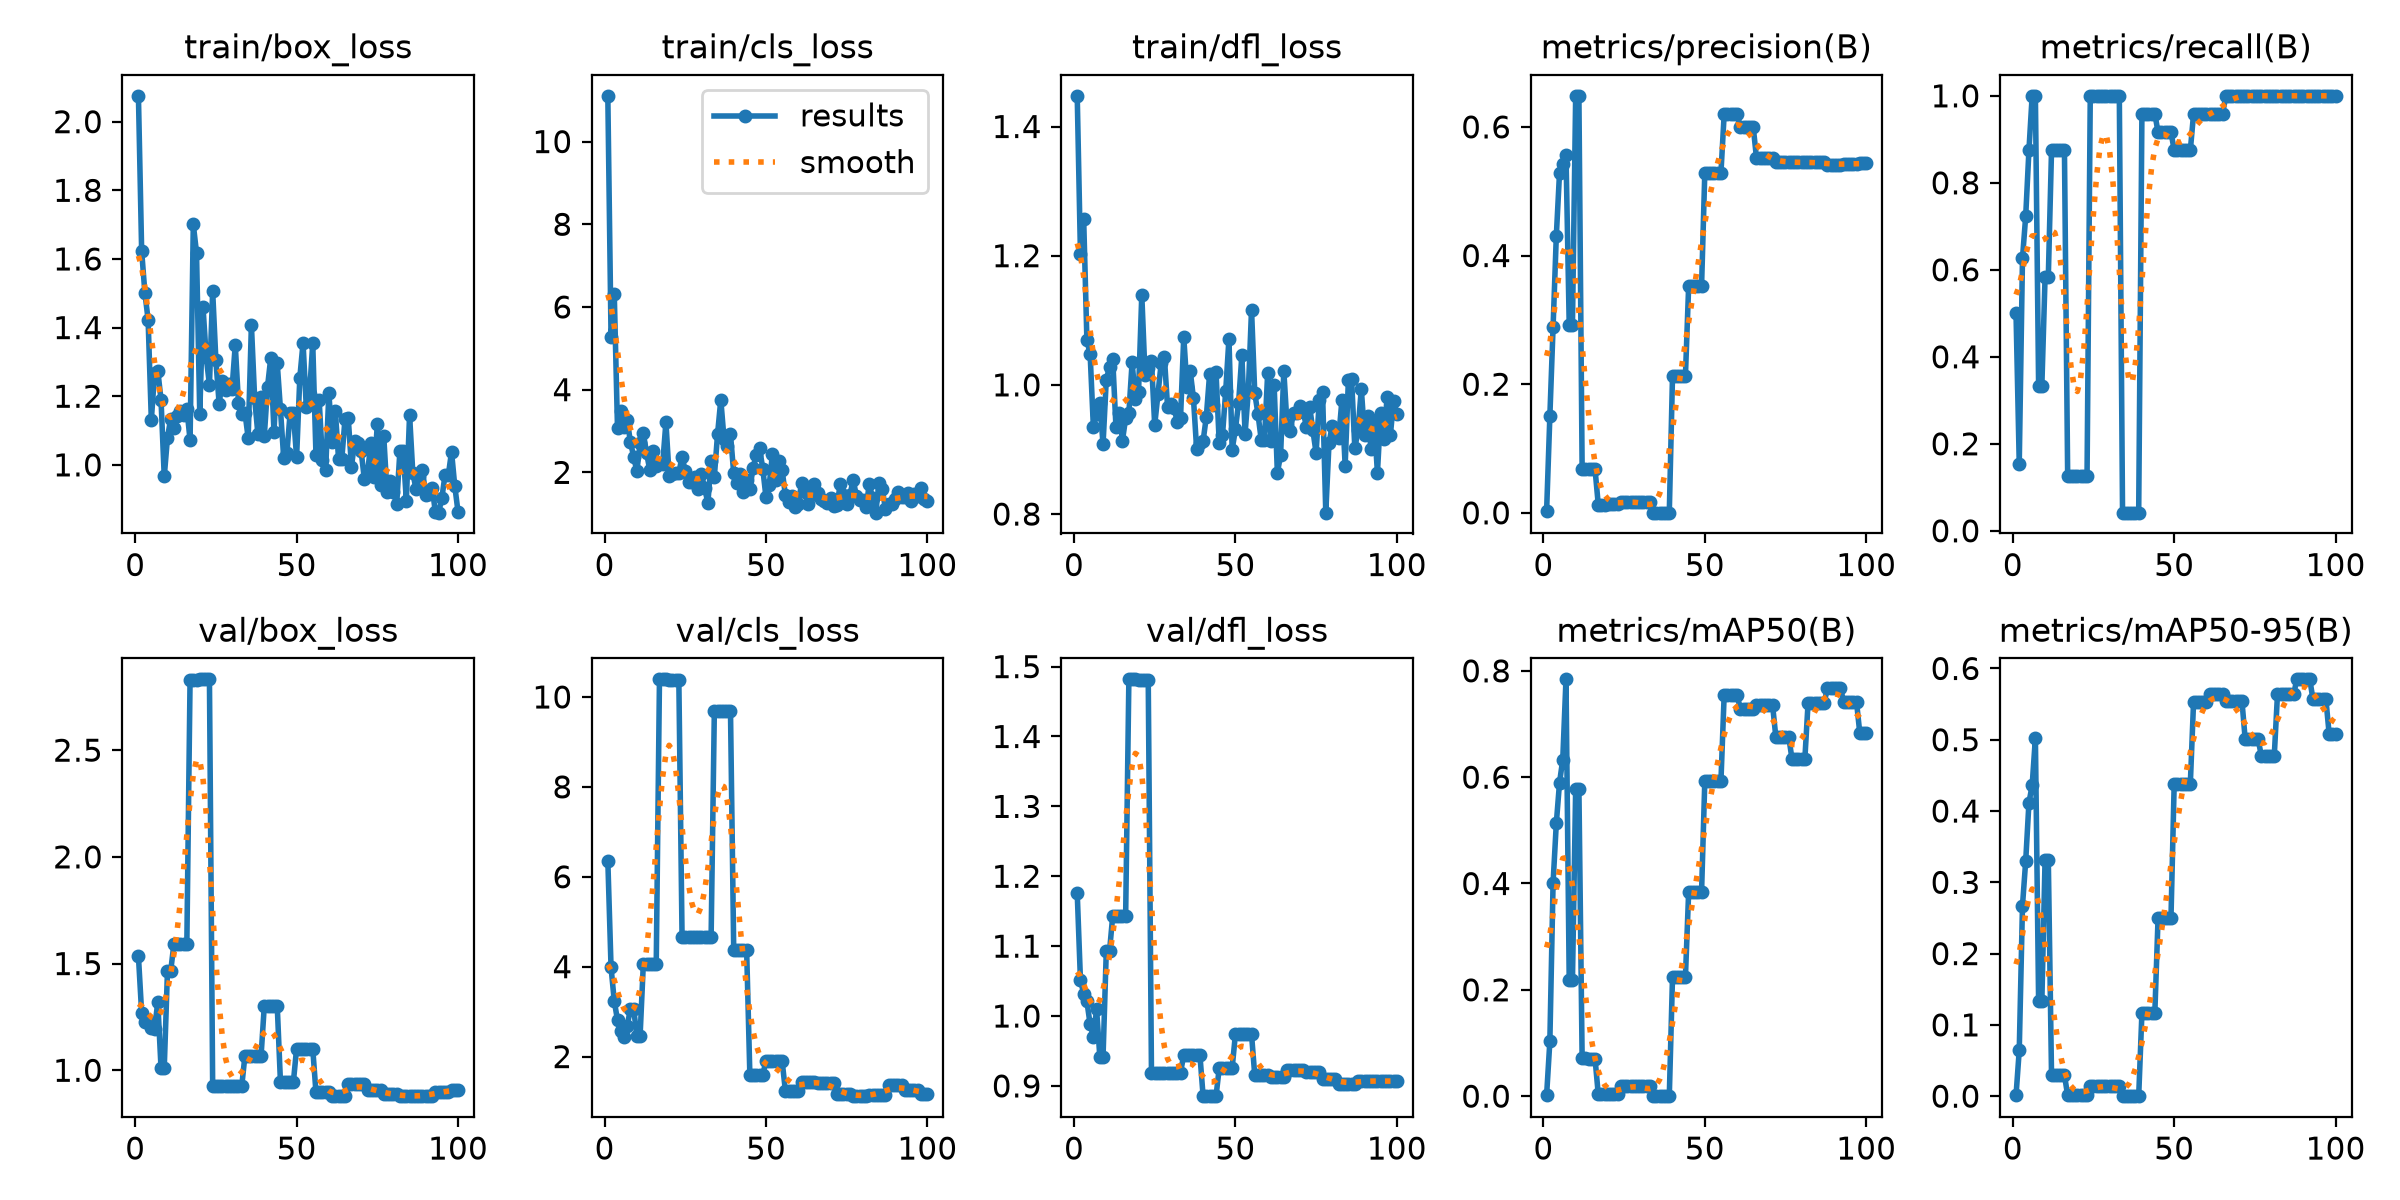

Data behind this chart, as committed beside it:
epoch, time, train/box_loss, train/cls_loss, train/dfl_loss, metrics/precision(B), metrics/recall(B), metrics/mAP50(B), metrics/mAP50-95(B), val/box_loss, val/cls_loss, val/dfl_loss, lr/pg0, lr/pg1, lr/pg2
1, 1.921, 2.075, 11.11, 1.447, 0.00364, 0.5, 0.00237, 0.00098, 1.535, 6.362, 1.176, 4e-05, 4e-05, 4e-05
2, 4.032, 1.624, 5.269, 1.203, 0.1499, 0.1547, 0.1028, 0.0645, 1.269, 3.984, 1.052, 9.901e-05, 9.901e-05, 9.901e-05
3, 6.061, 1.502, 6.302, 1.256, 0.2889, 0.6263, 0.4012, 0.2672, 1.224, 3.234, 1.032, 0.0001568, 0.0001568, 0.0001568
4, 8.169, 1.423, 3.061, 1.069, 0.4301, 0.7235, 0.513, 0.3299, 1.234, 2.809, 1.021, 0.0002135, 0.0002135, 0.0002135
5, 10.28, 1.131, 3.485, 1.048, 0.5287, 0.875, 0.5898, 0.4115, 1.196, 2.567, 0.988, 0.0002689, 0.0002689, 0.0002689
6, 12.38, 1.266, 3.104, 0.9352, 0.5425, 1, 0.6331, 0.4362, 1.194, 2.43, 0.9707, 0.0003232, 0.0003232, 0.0003232
7, 14.48, 1.275, 3.267, 0.9547, 0.5566, 1, 0.784, 0.5024, 1.319, 2.688, 1.009, 0.0003762, 0.0003762, 0.0003762
8, 16.57, 1.19, 2.735, 0.9726, 0.2928, 0.3333, 0.2183, 0.133, 1.011, 3.058, 0.9418, 0.0004281, 0.0004281, 0.0004281
9, 18.37, 0.9661, 2.382, 0.9079, 0.2928, 0.3333, 0.2183, 0.133, 1.011, 3.058, 0.9418, 0.0004788, 0.0004788, 0.0004788
10, 20.38, 1.079, 2.026, 1.008, 0.6483, 0.5833, 0.5785, 0.332, 1.465, 2.468, 1.092, 0.0005283, 0.0005283, 0.0005283
11, 22.19, 1.134, 2.715, 1.027, 0.6483, 0.5833, 0.5785, 0.332, 1.465, 2.468, 1.092, 0.0005766, 0.0005766, 0.0005766
12, 24.07, 1.108, 2.944, 1.039, 0.06814, 0.875, 0.07113, 0.02964, 1.593, 4.06, 1.143, 0.0006238, 0.0006238, 0.0006238
13, 25.9, 1.143, 2.47, 0.935, 0.06814, 0.875, 0.07113, 0.02964, 1.593, 4.06, 1.143, 0.0006697, 0.0006697, 0.0006697
14, 29.4, 1.157, 2.055, 0.9567, 0.06766, 0.875, 0.07056, 0.02941, 1.593, 4.065, 1.143, 0.0007145, 0.0007145, 0.0007145
15, 31.32, 1.146, 2.516, 0.9136, 0.06766, 0.875, 0.07056, 0.02941, 1.593, 4.065, 1.143, 0.000758, 0.000758, 0.000758
16, 33.67, 1.164, 2.142, 0.9483, 0.06766, 0.875, 0.07056, 0.02941, 1.593, 4.065, 1.143, 0.0008004, 0.0008004, 0.0008004
17, 35.59, 1.072, 2.195, 0.9563, 0.0128, 0.125, 0.00341, 0.00112, 2.831, 10.39, 1.482, 0.0008416, 0.0008416, 0.0008416
18, 37.45, 1.701, 2.211, 1.035, 0.0128, 0.125, 0.00341, 0.00112, 2.831, 10.39, 1.482, 0.0008816, 0.0008816, 0.0008816
19, 39.29, 1.618, 3.212, 0.9787, 0.0128, 0.125, 0.00341, 0.00112, 2.831, 10.39, 1.482, 0.0009204, 0.0009204, 0.0009204
20, 42.74, 1.149, 1.908, 0.9895, 0.01313, 0.125, 0.00351, 0.00115, 2.832, 10.37, 1.481, 0.000958, 0.000958, 0.000958
21, 44.62, 1.461, 1.95, 1.14, 0.01313, 0.125, 0.00351, 0.00115, 2.832, 10.37, 1.481, 0.0009945, 0.0009945, 0.0009945
22, 46.5, 1.314, 1.991, 1.016, 0.01313, 0.125, 0.00351, 0.00115, 2.832, 10.37, 1.481, 0.00103, 0.00103, 0.00103
23, 48.37, 1.233, 1.987, 1.027, 0.01313, 0.125, 0.00351, 0.00115, 2.832, 10.37, 1.481, 0.001064, 0.001064, 0.001064
24, 50.2, 1.506, 2.38, 1.038, 0.01726, 1, 0.01912, 0.01471, 0.9247, 4.65, 0.9185, 0.001097, 0.001097, 0.001097
25, 52.11, 1.304, 2.022, 0.9377, 0.01726, 1, 0.01912, 0.01471, 0.9247, 4.65, 0.9185, 0.001128, 0.001128, 0.001128
26, 53.97, 1.179, 1.765, 0.9851, 0.01726, 1, 0.01912, 0.01471, 0.9247, 4.65, 0.9185, 0.001159, 0.001159, 0.001159
27, 55.79, 1.245, 1.757, 1.033, 0.01726, 1, 0.01912, 0.01471, 0.9247, 4.65, 0.9185, 0.001188, 0.001188, 0.001188
28, 57.67, 1.218, 1.893, 1.043, 0.01726, 1, 0.01912, 0.01471, 0.9247, 4.65, 0.9185, 0.001216, 0.001216, 0.001216
29, 61.11, 1.236, 1.593, 0.9651, 0.01727, 1, 0.01913, 0.01472, 0.9247, 4.669, 0.9185, 0.001243, 0.001243, 0.001243
30, 62.99, 1.222, 1.964, 0.9703, 0.01727, 1, 0.01913, 0.01472, 0.9247, 4.669, 0.9185, 0.001269, 0.001269, 0.001269
31, 64.83, 1.35, 1.61, 0.9635, 0.01727, 1, 0.01913, 0.01472, 0.9247, 4.669, 0.9185, 0.001294, 0.001294, 0.001294
32, 66.68, 1.18, 1.262, 0.9432, 0.01727, 1, 0.01913, 0.01472, 0.9247, 4.669, 0.9185, 0.001317, 0.001317, 0.001317
33, 68.63, 1.148, 2.27, 0.9483, 0.01727, 1, 0.01913, 0.01472, 0.9247, 4.669, 0.9185, 0.001339, 0.001339, 0.001339
34, 70.49, 1.152, 1.897, 1.074, 0.0003, 0.04167, 1e-05, 1e-05, 1.069, 9.697, 0.9447, 0.001347, 0.001347, 0.001347
35, 72.39, 1.079, 2.93, 0.9974, 0.0003, 0.04167, 1e-05, 1e-05, 1.069, 9.697, 0.9447, 0.001327, 0.001327, 0.001327
36, 74.29, 1.408, 3.755, 1.022, 0.0003, 0.04167, 1e-05, 1e-05, 1.069, 9.697, 0.9447, 0.001307, 0.001307, 0.001307
37, 76.1, 1.194, 2.81, 0.9797, 0.0003, 0.04167, 1e-05, 1e-05, 1.069, 9.697, 0.9447, 0.001287, 0.001287, 0.001287
38, 77.94, 1.091, 2.629, 0.9, 0.0003, 0.04167, 1e-05, 1e-05, 1.069, 9.697, 0.9447, 0.001267, 0.001267, 0.001267
39, 79.8, 1.198, 2.919, 0.9096, 0.0003, 0.04167, 1e-05, 1e-05, 1.069, 9.697, 0.9447, 0.001248, 0.001248, 0.001248
40, 81.71, 1.084, 1.977, 0.9132, 0.2129, 0.9583, 0.224, 0.1164, 1.303, 4.377, 0.8853, 0.001228, 0.001228, 0.001228
41, 83.7, 1.228, 1.738, 0.951, 0.2129, 0.9583, 0.224, 0.1164, 1.303, 4.377, 0.8853, 0.001208, 0.001208, 0.001208
42, 85.56, 1.312, 1.95, 1.016, 0.2129, 0.9583, 0.224, 0.1164, 1.303, 4.377, 0.8853, 0.001188, 0.001188, 0.001188
43, 87.46, 1.095, 1.528, 0.9684, 0.2129, 0.9583, 0.224, 0.1164, 1.303, 4.377, 0.8853, 0.001168, 0.001168, 0.001168
44, 89.37, 1.296, 1.826, 1.019, 0.2129, 0.9583, 0.224, 0.1164, 1.303, 4.377, 0.8853, 0.001149, 0.001149, 0.001149
45, 91.39, 1.161, 1.601, 0.9093, 0.3527, 0.9167, 0.3843, 0.2496, 0.9448, 1.597, 0.9258, 0.001129, 0.001129, 0.001129
46, 93.24, 1.021, 2.117, 0.9217, 0.3527, 0.9167, 0.3843, 0.2496, 0.9448, 1.597, 0.9258, 0.001109, 0.001109, 0.001109
47, 95.02, 1.035, 2.428, 0.9905, 0.3527, 0.9167, 0.3843, 0.2496, 0.9448, 1.597, 0.9258, 0.001089, 0.001089, 0.001089
48, 96.99, 1.152, 2.585, 1.071, 0.3527, 0.9167, 0.3843, 0.2496, 0.9448, 1.597, 0.9258, 0.001069, 0.001069, 0.001069
49, 98.8, 1.151, 2.09, 0.8997, 0.3527, 0.9167, 0.3843, 0.2496, 0.9448, 1.597, 0.9258, 0.00105, 0.00105, 0.00105
50, 100.6, 1.022, 1.396, 0.9311, 0.5284, 0.875, 0.5923, 0.4386, 1.102, 1.899, 0.9736, 0.00103, 0.00103, 0.00103
51, 102.5, 1.254, 1.684, 0.9726, 0.5284, 0.875, 0.5923, 0.4386, 1.102, 1.899, 0.9736, 0.00101, 0.00101, 0.00101
52, 104.4, 1.355, 2.451, 1.046, 0.5284, 0.875, 0.5923, 0.4386, 1.102, 1.899, 0.9736, 0.0009902, 0.0009902, 0.0009902
53, 106.3, 1.169, 1.822, 0.9245, 0.5284, 0.875, 0.5923, 0.4386, 1.102, 1.899, 0.9736, 0.0009704, 0.0009704, 0.0009704
54, 108.2, 1.207, 2.285, 0.99, 0.5284, 0.875, 0.5923, 0.4386, 1.102, 1.899, 0.9736, 0.0009506, 0.0009506, 0.0009506
55, 110, 1.354, 2.053, 1.116, 0.5284, 0.875, 0.5923, 0.4386, 1.102, 1.899, 0.9736, 0.0009308, 0.0009308, 0.0009308
56, 112, 1.03, 1.455, 0.9872, 0.6194, 0.9583, 0.7546, 0.5531, 0.8968, 1.244, 0.915, 0.000911, 0.000911, 0.000911
57, 114.1, 1.188, 1.292, 0.9546, 0.6194, 0.9583, 0.7546, 0.5531, 0.8968, 1.244, 0.915, 0.0008912, 0.0008912, 0.0008912
58, 116.1, 1.014, 1.435, 0.9151, 0.6194, 0.9583, 0.7546, 0.5531, 0.8968, 1.244, 0.915, 0.0008714, 0.0008714, 0.0008714
59, 118.4, 0.9861, 1.171, 0.9145, 0.6194, 0.9583, 0.7546, 0.5531, 0.8968, 1.244, 0.915, 0.0008516, 0.0008516, 0.0008516
60, 120.4, 1.21, 1.235, 1.018, 0.6194, 0.9583, 0.7546, 0.5531, 0.8968, 1.244, 0.915, 0.0008318, 0.0008318, 0.0008318
... 40 more rows
